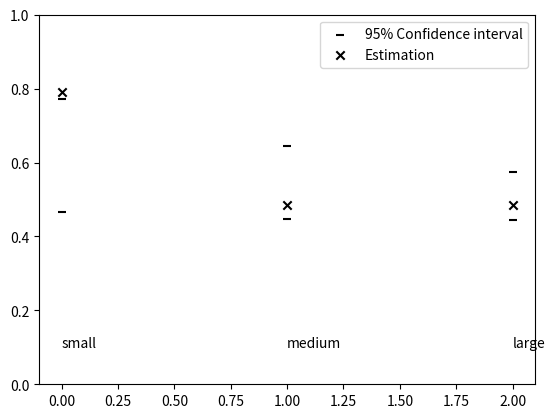

Write Python code to recreate this figure.
import numpy as np
from matplotlib import pyplot as plt


data_small = [0.06019538, 0.89107288, 0.56234304, 0.89412721, 0.98606047,
       0.37555595, 0.92892888, 0.58679572, 0.68545189, 0.25607071]

data_medium = [0.06019538, 0.89107288, 0.56234304, 0.89412721, 0.98606047,
       0.37555595, 0.92892888, 0.58679572, 0.68545189, 0.25607071,
       0.87620604, 0.94756544, 0.43744465, 0.2378663 , 0.60806766,
       0.15646704, 0.60516878, 0.11537174, 0.7594546 , 0.4862541 ,
       0.49312795, 0.40778569, 0.72928631, 0.01037447, 0.68604081]

data_big = [0.06019538, 0.89107288, 0.56234304, 0.89412721, 0.98606047,
       0.37555595, 0.92892888, 0.58679572, 0.68545189, 0.25607071,
       0.87620604, 0.94756544, 0.43744465, 0.2378663 , 0.60806766,
       0.15646704, 0.60516878, 0.11537174, 0.7594546 , 0.4862541 ,
       0.49312795, 0.40778569, 0.72928631, 0.01037447, 0.68604081,
       0.70817771, 0.11845191, 0.52949286, 0.73652986, 0.63216692,
       0.00838538, 0.47049212, 0.11220318, 0.28533206, 0.73748116,
       0.73933534, 0.10334525, 0.14020212, 0.76507966, 0.29459818,
       0.6379741 , 0.25812304, 0.67432954, 0.95168174, 0.57229172,
       0.03063801, 0.91621206, 0.4494862 , 0.75340248, 0.11987101]


bootstrap_iterations = 1000
for j in range(3):
  data = [data_small, data_medium, data_big][j]
  data_label = ["small", "medium", "large"][j]

  mean_list = np.zeros(bootstrap_iterations)
  for i in range(bootstrap_iterations):
    y = np.random.choice(data, len(data), replace=True) # generate bootstrap sample
    mean_list[i] = np.mean(y) # calculate average of sample
  
  # plot confidence interval computed with bootstrap
  plt.scatter([j,j], [np.quantile(mean_list, 0.05), np.quantile(mean_list, 0.95)], marker="_", label="95% Confidence interval", color="black")

  # plot average of data
  plt.scatter([j], [np.quantile(y, 0.5)], marker="x", label="Estimation", color="black")

  plt.annotate(data_label, (j, 0.1))
  plt.ylim((0,1))

# Remove duplicate legends
handles, labels = plt.gca().get_legend_handles_labels()
by_label = dict(zip(labels, handles))
plt.legend(by_label.values(), by_label.keys())
  
plt.show()

